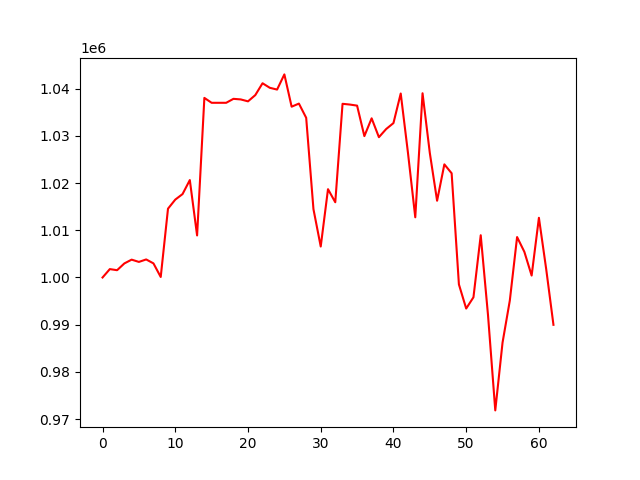

Data behind this chart, as committed beside it:
, 0
0, 1000000
1, 1001777
2, 1001545
3, 1002978
4, 1003779
5, 1003300
6, 1003823
7, 1002988
8, 1000110
9, 1014568
10, 1016490
11, 1017659
12, 1020628
13, 1008901
14, 1038022
15, 1036984
16, 1036984
17, 1036984
18, 1037823
19, 1037700
20, 1037293
21, 1038609
22, 1041121
23, 1040159
24, 1039786
25, 1042997
26, 1036161
27, 1036818
28, 1033809
29, 1014468
30, 1006560
31, 1018695
32, 1015929
33, 1036772
34, 1036615
35, 1036386
36, 1029933
37, 1033697
38, 1029704
39, 1031434
40, 1032689
41, 1038955
42, 1026329
43, 1012745
44, 1039005
45, 1026357
46, 1016247
47, 1023951
48, 1022067
49, 998539
50, 993428
51, 995812
52, 1008948
53, 992060
54, 971864
55, 986223
56, 995123
57, 1008562
58, 1005432
59, 1000411
... 3 more rows
